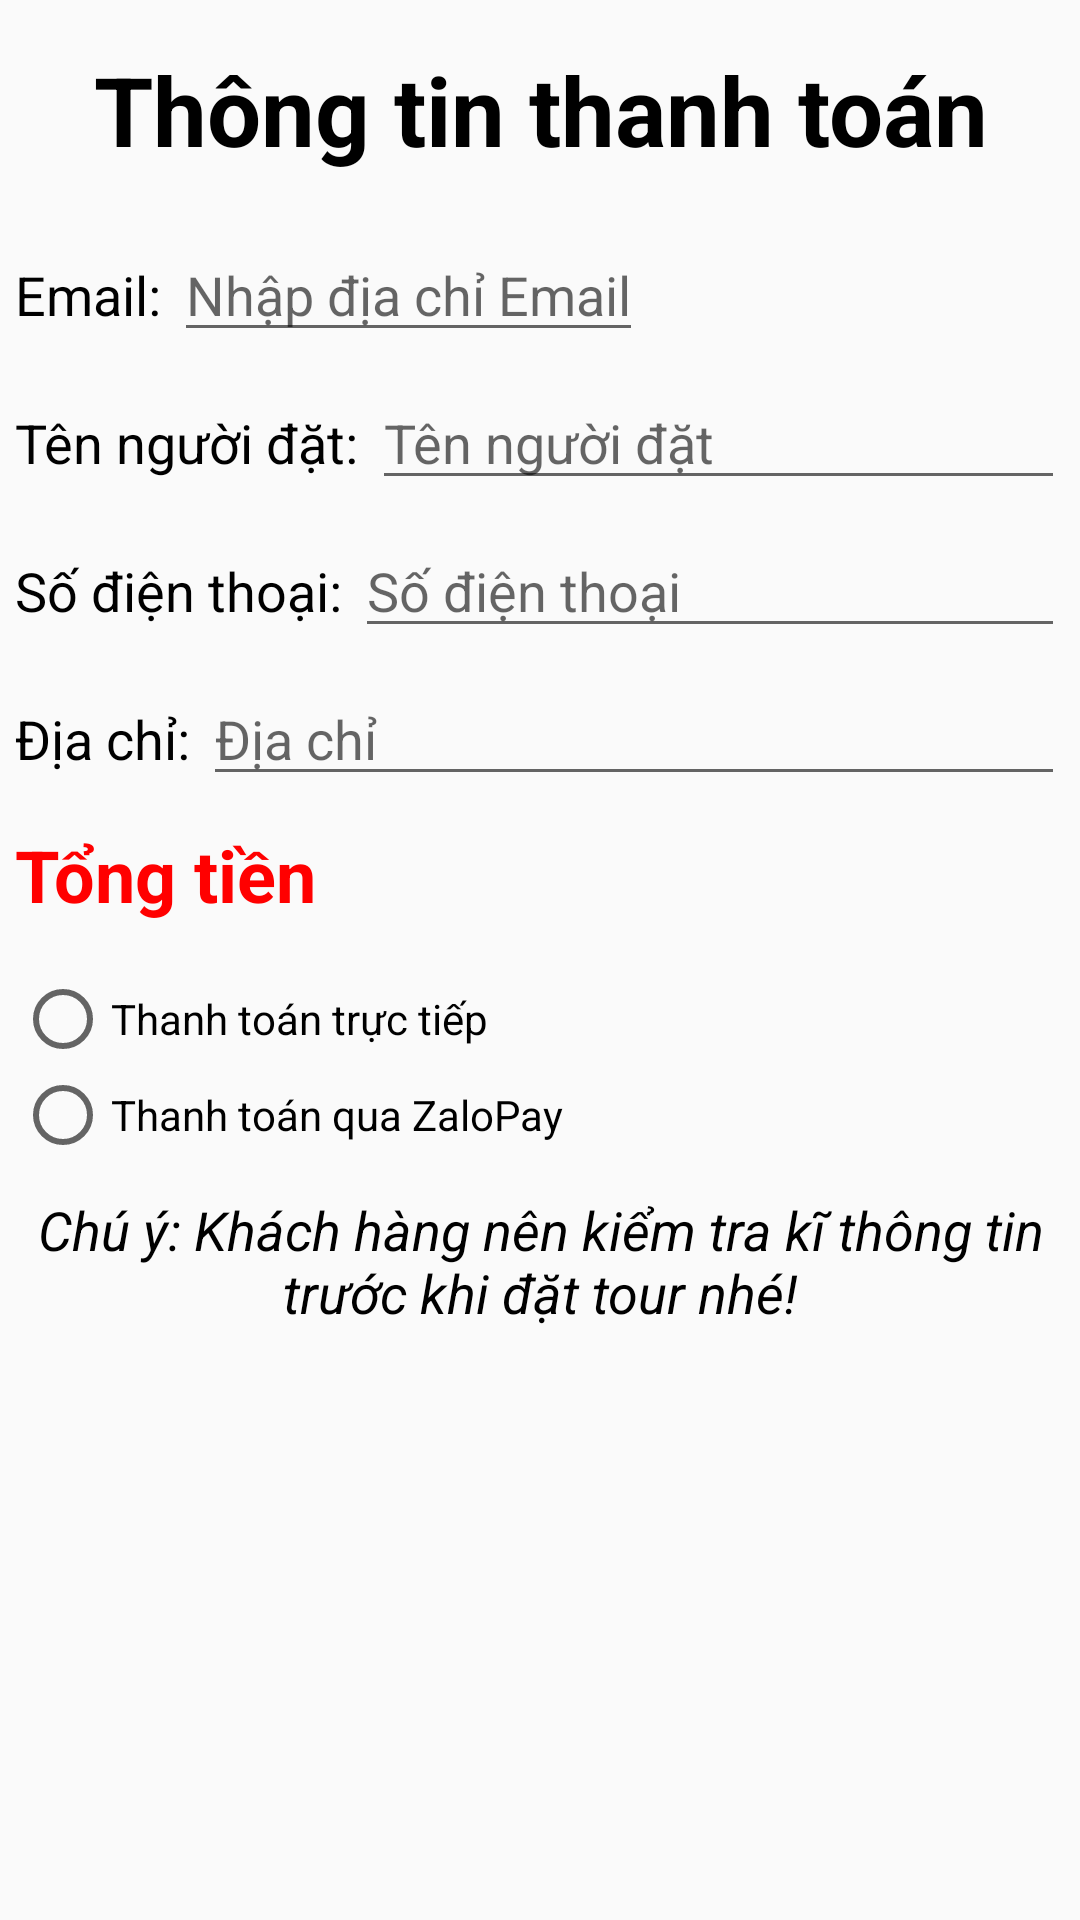

Reconstruct the res/layout file that produces this screen, plus the resources it refers to.
<!-- AndroidManifest.xml: application theme Theme.AppCompat.DayNight.NoActionBar -->
<!-- res/layout/pay_dialog.xml -->
<?xml version="1.0" encoding="utf-8"?>
<LinearLayout xmlns:android="http://schemas.android.com/apk/res/android"
    xmlns:tools="http://schemas.android.com/tools"
    android:layout_width="match_parent"
    android:layout_height="match_parent"
    android:orientation="vertical"
    android:padding="5dp"
    tools:context=".Admin.FragmentAdmin.EditProduct_Fragment">

    <TextView
        android:layout_width="match_parent"
        android:layout_height="wrap_content"
        android:text="Thông tin thanh toán"
        android:textAlignment="center"
        android:textColor="#000000"
        android:textSize="32sp"
        android:padding="10dp"
        android:textStyle="bold" />
    <LinearLayout
        android:layout_width="match_parent"
        android:layout_height="wrap_content"
        android:layout_marginTop="8dp"
        android:orientation="horizontal">
        <TextView
            android:layout_width="wrap_content"
            android:layout_height="wrap_content"
            android:textColor="#000000"
            android:textSize="18sp"
            android:text="Email: "/>
    
    <EditText
        android:id="@+id/editTextEmail"
        android:layout_width="wrap_content"
        android:layout_height="wrap_content"
        android:hint="Nhập địa chỉ Email"
        android:textColor="#000000"
        android:textSize="18sp" />

    </LinearLayout>

    <LinearLayout
        android:layout_width="match_parent"
        android:layout_height="wrap_content"
        android:layout_marginTop="8dp"
        android:orientation="horizontal">
        <TextView
            android:layout_width="wrap_content"
            android:layout_height="wrap_content"
            android:textColor="#000000"
            android:textSize="18sp"
            android:text="Tên người đặt: "/>

    <EditText
        android:id="@+id/editTextUsername"
        android:layout_width="match_parent"
        android:layout_height="wrap_content"
        android:hint="Tên người đặt"
        android:textColor="#000000"
        android:textSize="18sp" />
    </LinearLayout>

    <LinearLayout
        android:layout_width="match_parent"
        android:layout_height="wrap_content"
        android:layout_marginTop="8dp"
        android:orientation="horizontal">
        <TextView
            android:layout_width="wrap_content"
            android:layout_height="wrap_content"
            android:textColor="#000000"
            android:textSize="18sp"
            android:text="Số điện thoại: "/>

    
    <EditText
        android:id="@+id/editTextPhone"
        android:layout_width="match_parent"
        android:layout_height="wrap_content"
        android:hint="Số điện thoại"
        android:inputType="number"
        android:textColor="#000000" />    </LinearLayout>

    <LinearLayout
        android:layout_width="match_parent"
        android:layout_height="wrap_content"
        android:layout_marginTop="8dp"
        android:orientation="horizontal">
        <TextView
            android:layout_width="wrap_content"
            android:layout_height="wrap_content"
            android:textColor="#000000"
            android:textSize="18sp"
            android:text="Địa chỉ: "/>
    <EditText
        android:id="@+id/editTextAdrress"
        android:layout_width="match_parent"
        android:layout_height="wrap_content"
        android:hint="Địa chỉ "
        android:textColor="#000000" /></LinearLayout>

    <TextView
        android:id="@+id/pay_total"
        android:layout_width="wrap_content"
        android:layout_height="wrap_content"
        android:text="Tổng tiền"
        android:textColor="#FF0000"
        android:textSize="24sp"
        android:textStyle="bold"
        android:layout_marginTop="10dp"/>

    
    <RadioGroup
        android:id="@+id/radioGroupPayment"
        android:layout_width="match_parent"
        android:layout_height="wrap_content"
        android:layout_marginTop="16dp">

        <RadioButton
            android:id="@+id/radioButtonDirectPayment"
            android:layout_width="wrap_content"
            android:layout_height="wrap_content"
            android:text="Thanh toán trực tiếp"
            android:textColor="#000000" />

        <RadioButton
            android:id="@+id/radioButtonZaloPay"
            android:layout_width="wrap_content"
            android:layout_height="wrap_content"
            android:text="Thanh toán qua ZaloPay"
            android:textColor="#000000" />
    </RadioGroup>

    <TextView
        android:layout_width="wrap_content"
        android:layout_height="wrap_content"
        android:layout_marginTop="10dp"
        android:text="Chú ý: Khách hàng nên kiểm tra kĩ thông tin trước khi đặt tour nhé!"
        android:textAlignment="center"
        android:textColor="#000000"
        android:textSize="18sp"
        android:textStyle="italic" />
    


</LinearLayout>
<!-- resources referenced by this layout -->
<resources>

</resources>
